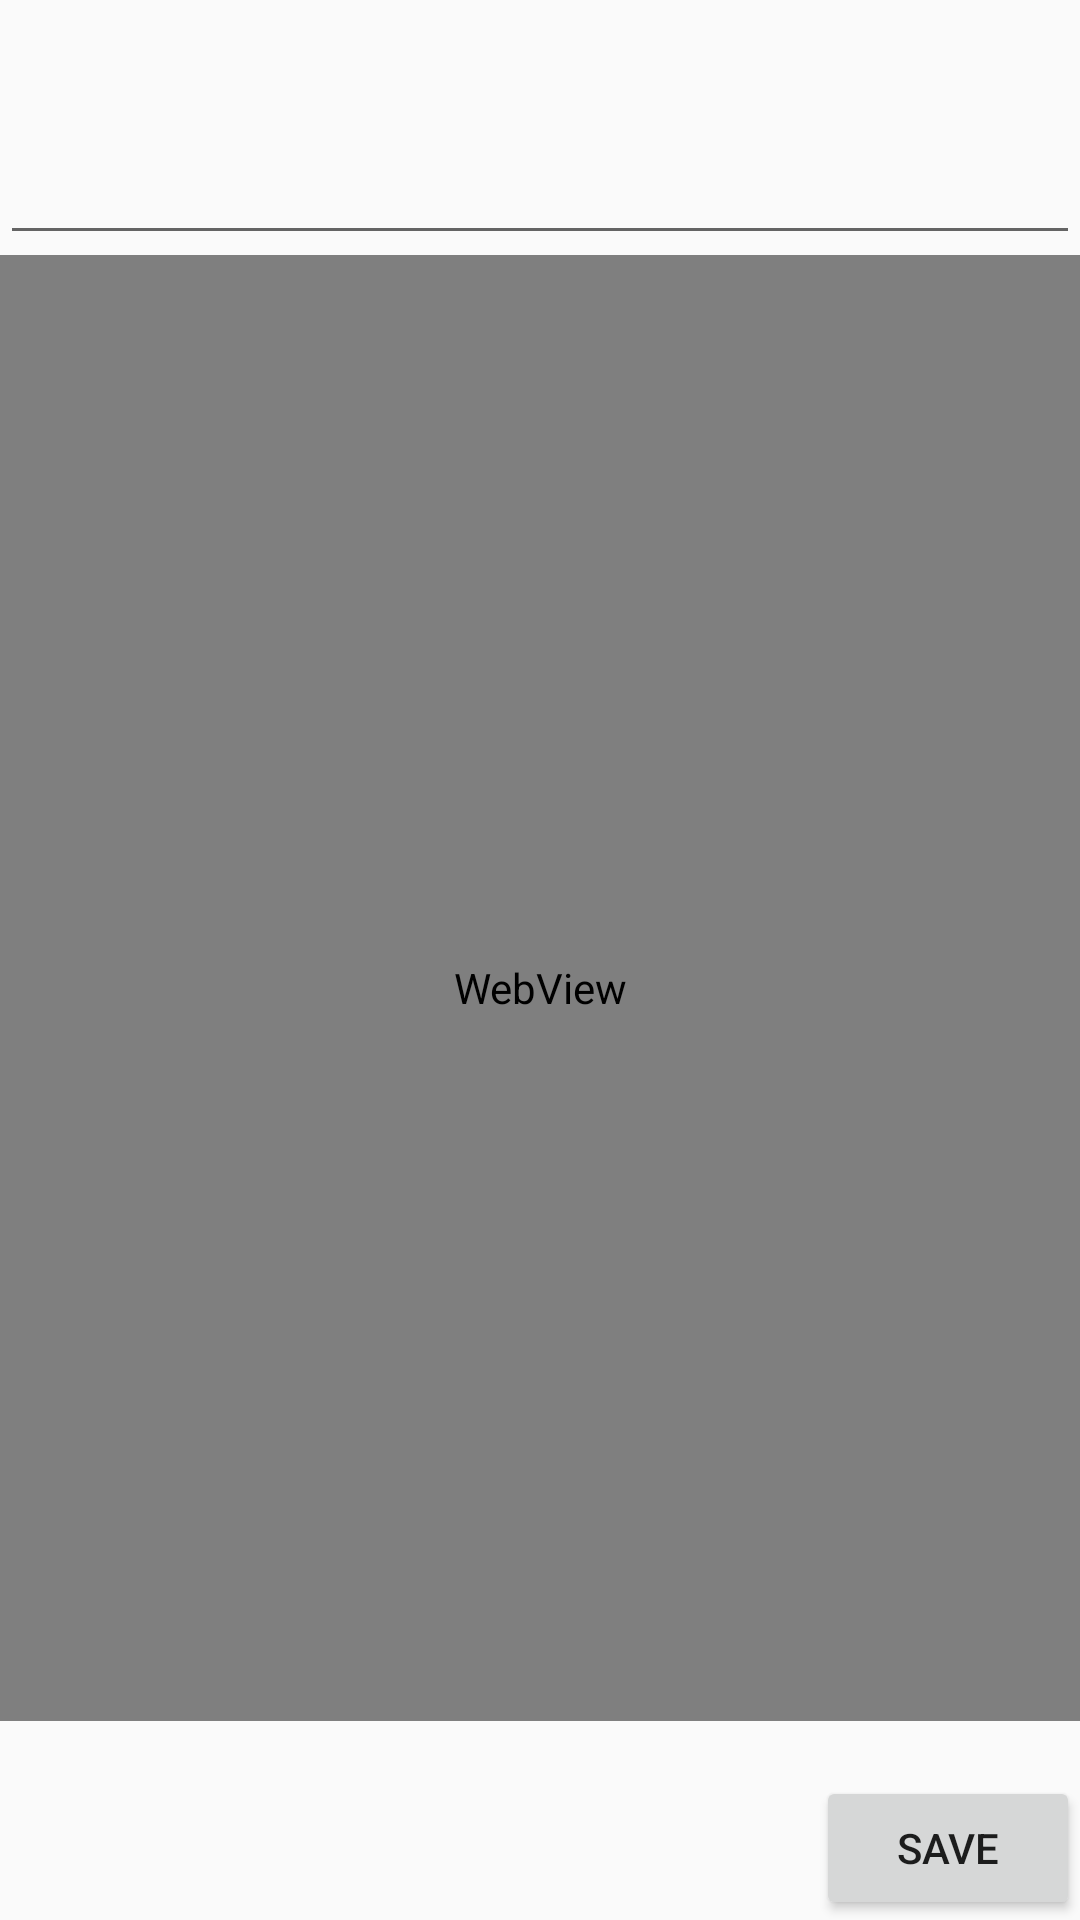

Layout XML and referenced resources for this Android screen:
<!-- AndroidManifest.xml: application theme AppTheme -->
<!-- res/layout/activity_cbcnews_content.xml -->
<?xml version="1.0" encoding="utf-8"?>
<RelativeLayout xmlns:android="http://schemas.android.com/apk/res/android"
    android:layout_width="match_parent"
    android:layout_height="match_parent"

    android:focusableInTouchMode="true"
    android:orientation="vertical">

    <EditText
        android:id="@+id/CBC_NewsContent"
        android:layout_width="match_parent"
        android:layout_height="85dp"
        android:editable="false"
        android:inputType="none"
        >
    </EditText>

    <Button
        android:id="@+id/CBC_saveButton"
        android:layout_width="wrap_content"
        android:layout_height="wrap_content"
        android:layout_alignParentBottom="true"
        android:layout_alignParentEnd="true"
        android:layout_gravity="right|bottom"
        android:text="@string/CBC_saveButton" />

    <TextView
        android:id="@+id/CBC_NewsLink"
        android:layout_width="match_parent"
        android:layout_height="40dp"
        android:layout_above="@+id/CBC_saveButton"
        android:layout_marginBottom="-22dp" />

    <WebView
        android:id="@+id/CBC_NewsDescription"
        android:layout_width="match_parent"
        android:layout_height="360dp"
        android:layout_below="@+id/CBC_NewsContent"
        android:editable="false"
        android:inputType="none"
        android:layout_above="@+id/CBC_NewsLink"
        />

</RelativeLayout>
<!-- resources referenced by this layout -->
<resources>
  <string name="CBC_saveButton">Save</string>
  <style name="AppTheme" parent="Theme.AppCompat.Light.NoActionBar">
          
  
          <item name="android:windowActionBar">false</item>
          <item name="android:windowNoTitle">true</item>
  
      </style>
</resources>
